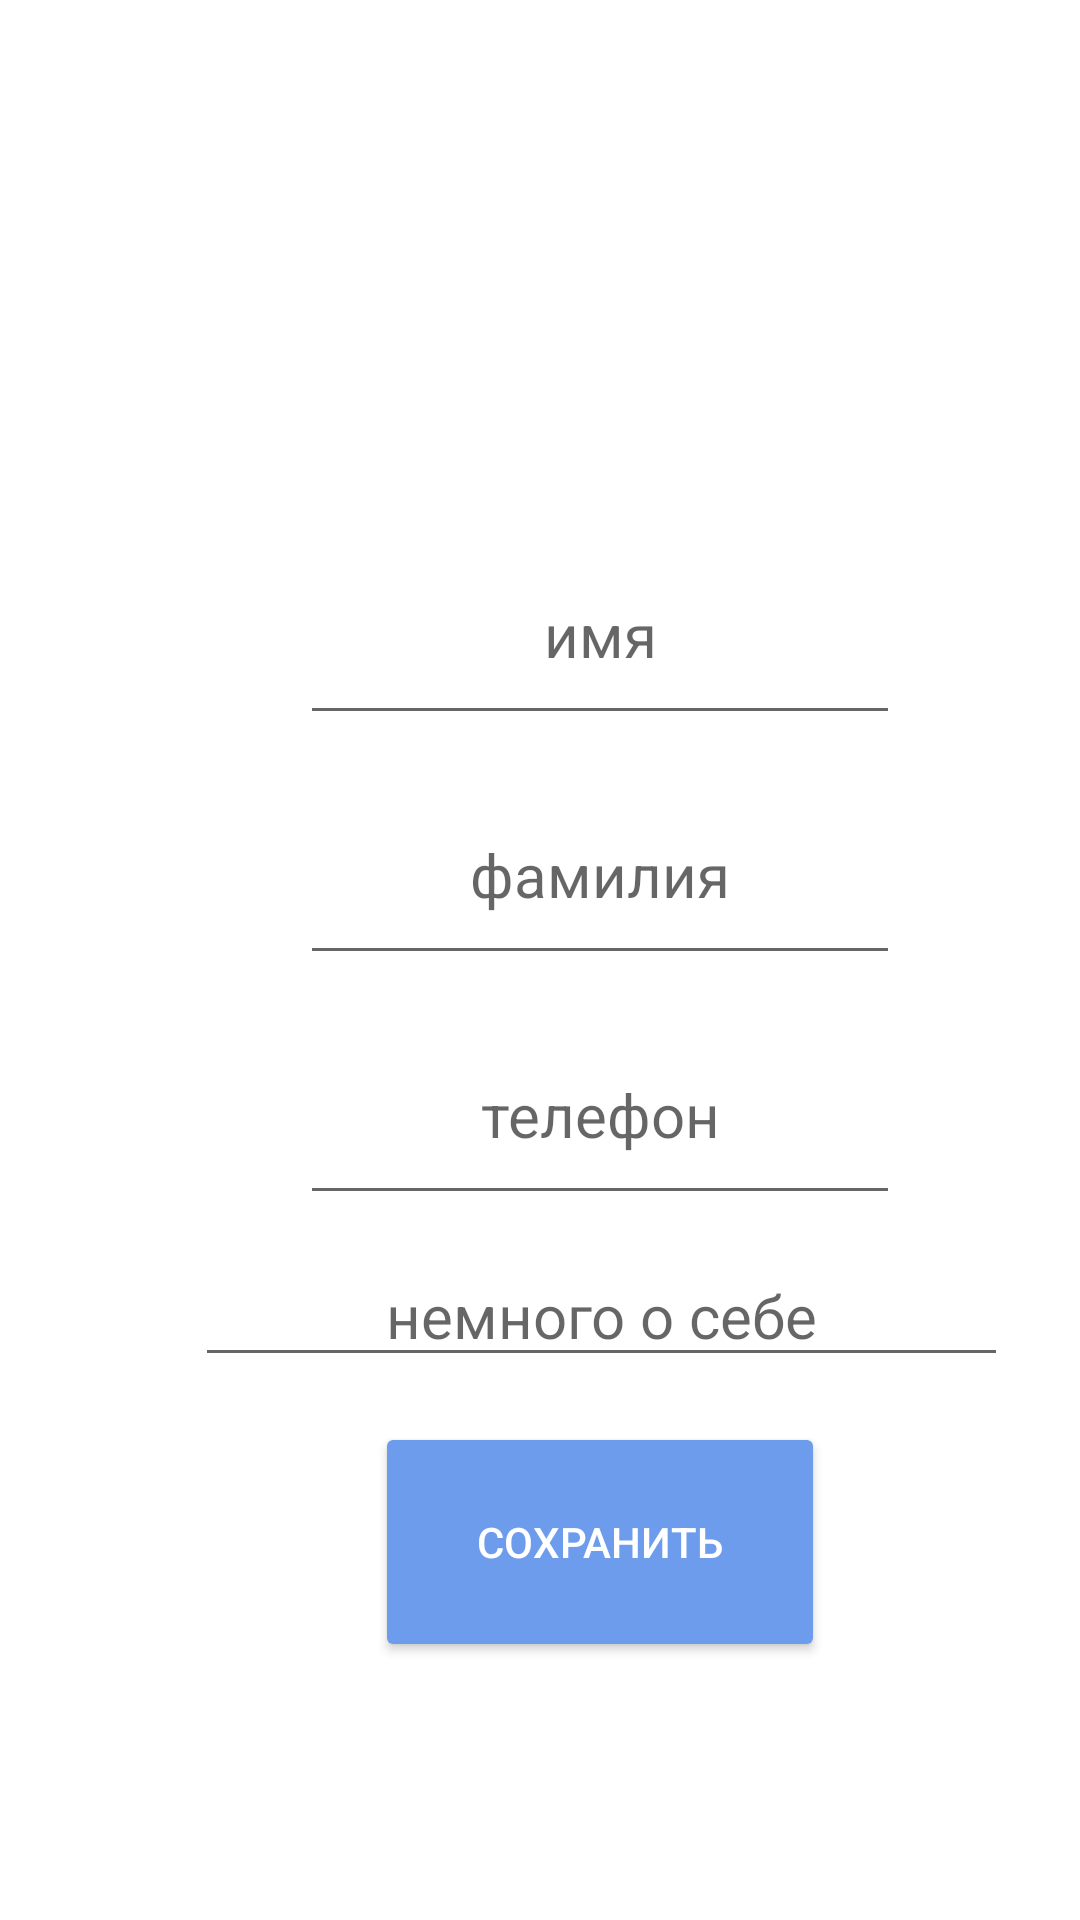

Here is an Android app screen rendered from its layout file. Give the layout XML and the strings, colors and styles it references.
<!-- AndroidManifest.xml: application theme Theme.SearchOfATeacher -->
<!-- res/layout/activity_redact_data.xml -->
<?xml version="1.0" encoding="utf-8"?>
<LinearLayout xmlns:android="http://schemas.android.com/apk/res/android"
    xmlns:app="http://schemas.android.com/apk/res-auto"
    xmlns:tools="http://schemas.android.com/tools"
    android:layout_width="match_parent"
    android:layout_height="match_parent"
    android:orientation="vertical"
    tools:context=".RedactDataActivity">

    <ImageView
        android:id="@+id/id_redactdata_iv"
        android:layout_width="150dp"
        android:layout_marginTop="15dp"
        android:layout_marginLeft="125dp"
        android:background="@drawable/ic_account"
        android:layout_height="150dp"/>
    <EditText

        android:id="@+id/id_redactdata_tv_name"
        android:layout_marginTop="10dp"
        android:layout_width="200dp"
        android:textColor="@color/black"
        android:hint="имя"
        android:gravity="center"
        android:textSize="20dp"
        android:layout_marginLeft="100dp"
        android:layout_height="70dp"/>
    <EditText
        android:id="@+id/id_redactdata_tv_fullname"
        android:layout_marginTop="10dp"
        android:textColor="@color/black"
        android:layout_width="200dp"
        android:gravity="center"
        android:hint="фамилия"
        android:textSize="20dp"
        android:layout_marginLeft="100dp"
        android:layout_height="70dp"/>
    <EditText
        android:id="@+id/id_redactdata_tv_mobile"
        android:layout_marginTop="10dp"
        android:layout_width="200dp"
        android:textColor="@color/black"
        android:gravity="center"

        android:hint="телефон"
        android:textSize="20dp"
        android:layout_marginLeft="100dp"
        android:layout_height="70dp"/>

    <EditText
        android:id="@+id/id_redactdata_tv_text"
        android:layout_width="271dp"
        android:hint="немного о себе"

        android:layout_height="wrap_content"
        android:layout_marginLeft="65dp"
        android:layout_marginTop="10dp"
        android:gravity="center"
        android:textColor="@color/black"
        android:textSize="20dp" />
    <Button
        android:id="@+id/id_redactdata_button_save"
        android:layout_width="150dp"
        android:layout_marginTop="15dp"
        android:text="сохранить"
        android:gravity="center"
        android:textColor="@color/white"
        android:backgroundTint="#6d9ced"
        android:layout_marginLeft="125dp"
        android:layout_height="80dp"/>

</LinearLayout>
<!-- resources referenced by this layout -->
<resources>
  <style name="Theme.SearchOfATeacher" parent="Theme.MaterialComponents.DayNight.NoActionBar">
          
          <item name="colorPrimary">@color/purple_500</item>
          <item name="colorPrimaryVariant">@color/purple_700</item>
          <item name="colorOnPrimary">@color/white</item>
          
          <item name="colorSecondary">@color/teal_200</item>
          <item name="colorSecondaryVariant">@color/teal_700</item>
          <item name="colorOnSecondary">@color/black</item>
          
          <item name="android:statusBarColor" tools:targetApi="l">?attr/colorPrimaryVariant</item>
          
      </style>
  <!-- not gathered from this repository: default colours our renderer supplied (Android Studio template values) -->
  <color name="purple_500">#FF6200EE</color>
  <color name="purple_700">#FF3700B3</color>
  <color name="teal_200">#FF03DAC5</color>
  <color name="teal_700">#FF018786</color>
  <color name="black">#FF000000</color>
  <color name="white">#FFFFFFFF</color>
</resources>
